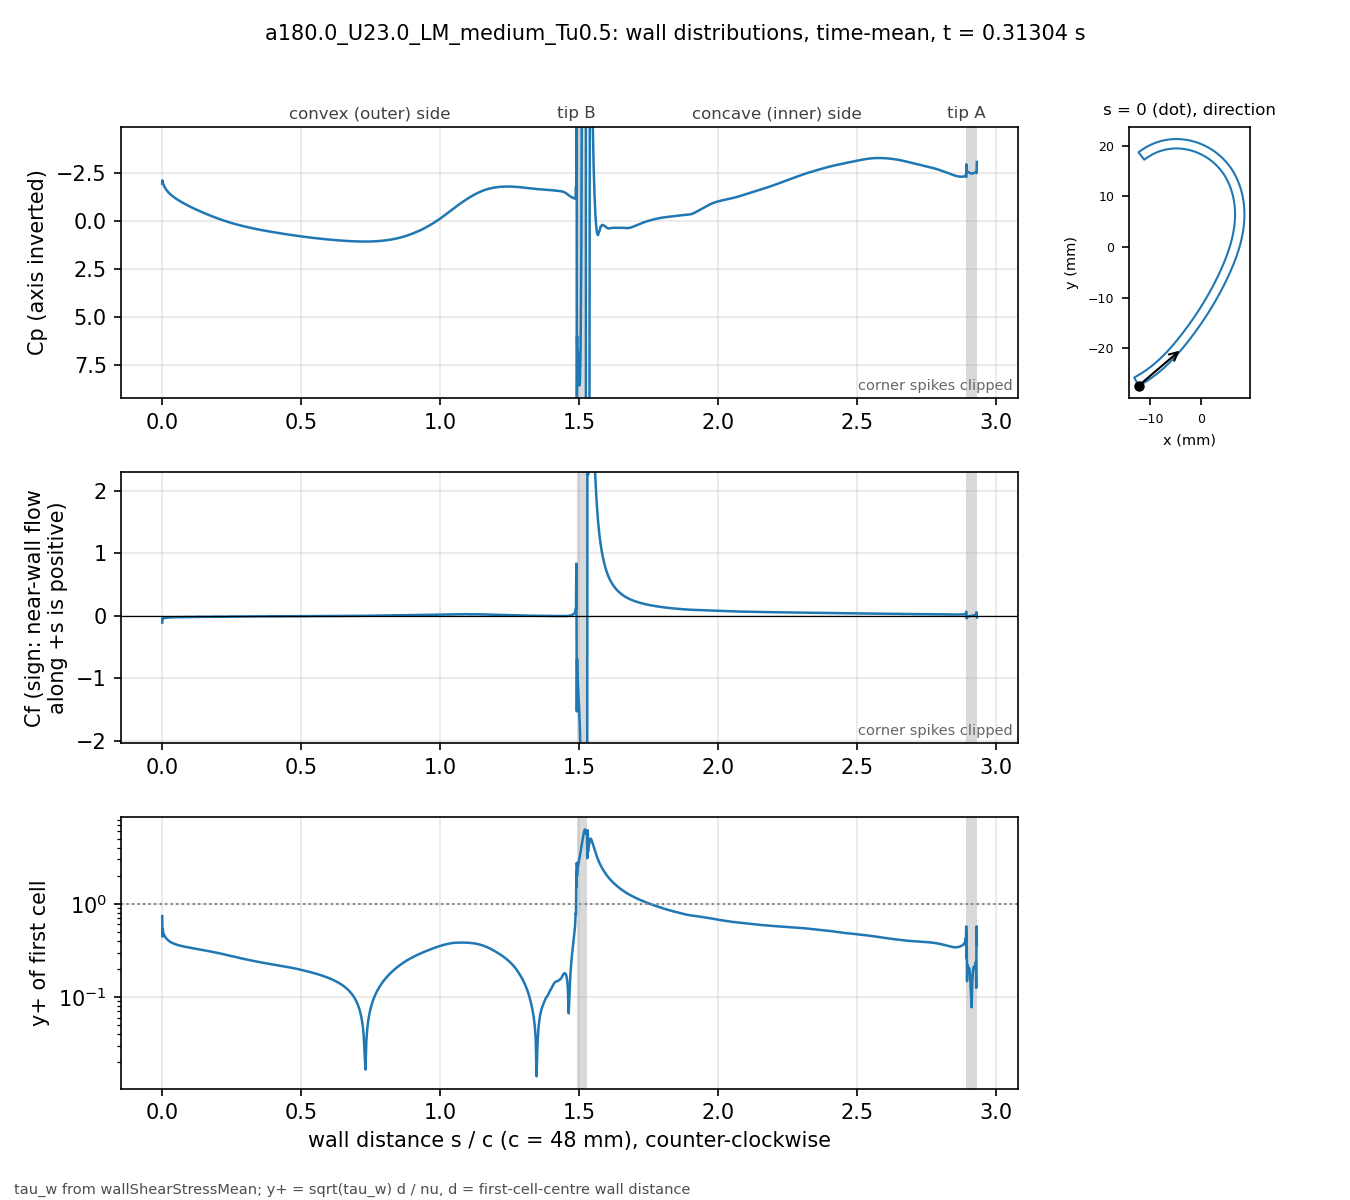

The data file committed next to this chart (first rows):
# a180.0_U23.0_LM_medium_Tu0.5 t=0.31304…, p_inf=0; Cf signed by near-wall flow dir…
patch, s_over_c, x_m, y_m, Cp, Cf, yplus, d_first_m
blade, 0.000000, -0.01234, -0.02743, -1.963, -0.1095, 0.7354, 2.0713e-06
blade, 0.001059, -0.0123, -0.02741, -2.13, -0.03361, 0.4425, 2.2499e-06
blade, 0.002253, -0.01225, -0.02738, -2.012, -0.04814, 0.5296, 2.2501e-06
blade, 0.003600, -0.01219, -0.02735, -1.96, -0.04089, 0.4882, 2.2503e-06
blade, 0.005118, -0.01213, -0.02732, -1.898, -0.03925, 0.4782, 2.2499e-06
blade, 0.006829, -0.01205, -0.02728, -1.84, -0.03689, 0.4636, 2.25e-06
blade, 0.008759, -0.01197, -0.02723, -1.783, -0.03498, 0.4515, 2.2501e-06
blade, 0.01094, -0.01188, -0.02718, -1.727, -0.03324, 0.44, 2.25e-06
blade, 0.01339, -0.01178, -0.02713, -1.671, -0.03166, 0.4295, 2.2501e-06
blade, 0.01615, -0.01166, -0.02706, -1.615, -0.03022, 0.4195, 2.2498e-06
blade, 0.01918, -0.01154, -0.02699, -1.56, -0.02895, 0.4106, 2.2495e-06
blade, 0.0223, -0.01141, -0.02691, -1.509, -0.02787, 0.403, 2.2499e-06
blade, 0.02543, -0.01128, -0.02684, -1.462, -0.02698, 0.3965, 2.2499e-06
blade, 0.02855, -0.01115, -0.02676, -1.419, -0.02622, 0.3908, 2.2499e-06
blade, 0.03168, -0.01102, -0.02668, -1.379, -0.02556, 0.386, 2.2502e-06
blade, 0.0348, -0.01089, -0.0266, -1.341, -0.02499, 0.3816, 2.2504e-06
blade, 0.03793, -0.01077, -0.02652, -1.305, -0.02448, 0.3778, 2.2505e-06
blade, 0.04105, -0.01064, -0.02644, -1.27, -0.02403, 0.3742, 2.2503e-06
blade, 0.04417, -0.01051, -0.02636, -1.237, -0.02362, 0.371, 2.2501e-06
blade, 0.0473, -0.01039, -0.02628, -1.205, -0.02325, 0.3681, 2.2498e-06
blade, 0.05042, -0.01026, -0.0262, -1.174, -0.02292, 0.3654, 2.2499e-06
blade, 0.05355, -0.01014, -0.02611, -1.144, -0.02261, 0.3629, 2.25e-06
blade, 0.05667, -0.01001, -0.02603, -1.115, -0.02232, 0.3606, 2.2499e-06
blade, 0.05979, -0.009891, -0.02594, -1.087, -0.02206, 0.3584, 2.2498e-06
blade, 0.06292, -0.009768, -0.02586, -1.06, -0.0218, 0.3564, 2.2496e-06
blade, 0.06604, -0.009646, -0.02577, -1.033, -0.02157, 0.3545, 2.2498e-06
blade, 0.06917, -0.009524, -0.02568, -1.006, -0.02135, 0.3526, 2.2499e-06
blade, 0.07229, -0.009403, -0.02559, -0.9805, -0.02113, 0.3508, 2.2496e-06
blade, 0.07541, -0.009283, -0.0255, -0.955, -0.02093, 0.3491, 2.2493e-06
blade, 0.07854, -0.009163, -0.02541, -0.93, -0.02074, 0.3475, 2.2496e-06
blade, 0.08166, -0.009043, -0.02532, -0.9054, -0.02055, 0.346, 2.2497e-06
blade, 0.08479, -0.008924, -0.02523, -0.8812, -0.02037, 0.3445, 2.2498e-06
blade, 0.08791, -0.008806, -0.02514, -0.8573, -0.02019, 0.343, 2.25e-06
blade, 0.09104, -0.008688, -0.02505, -0.8337, -0.02002, 0.3416, 2.2501e-06
blade, 0.09416, -0.008571, -0.02495, -0.8105, -0.01986, 0.3402, 2.2502e-06
blade, 0.09728, -0.008454, -0.02486, -0.7875, -0.0197, 0.3388, 2.2503e-06
blade, 0.1004, -0.008338, -0.02477, -0.7648, -0.01954, 0.3374, 2.2503e-06
blade, 0.1035, -0.008222, -0.02467, -0.7424, -0.01938, 0.3361, 2.2503e-06
blade, 0.1067, -0.008107, -0.02457, -0.7202, -0.01923, 0.3347, 2.2501e-06
blade, 0.1098, -0.007992, -0.02448, -0.6982, -0.01908, 0.3334, 2.2501e-06
blade, 0.1129, -0.007878, -0.02438, -0.6765, -0.01893, 0.3321, 2.2501e-06
blade, 0.116, -0.007764, -0.02428, -0.655, -0.01878, 0.3308, 2.2501e-06
blade, 0.1192, -0.007651, -0.02418, -0.6338, -0.01864, 0.3295, 2.25e-06
blade, 0.1223, -0.007538, -0.02409, -0.6127, -0.01849, 0.3282, 2.2498e-06
blade, 0.1254, -0.007426, -0.02399, -0.5919, -0.01835, 0.3269, 2.2496e-06
blade, 0.1285, -0.007315, -0.02389, -0.5713, -0.01821, 0.3257, 2.2498e-06
blade, 0.1316, -0.007203, -0.02379, -0.5509, -0.01807, 0.3244, 2.2499e-06
blade, 0.1348, -0.007093, -0.02368, -0.5306, -0.01793, 0.3231, 2.2497e-06
blade, 0.1379, -0.006983, -0.02358, -0.5106, -0.01779, 0.322, 2.2501e-06
blade, 0.141, -0.006873, -0.02348, -0.4907, -0.01765, 0.3207, 2.2501e-06
blade, 0.1441, -0.006764, -0.02338, -0.4711, -0.01751, 0.3195, 2.2501e-06
blade, 0.1473, -0.006656, -0.02327, -0.4516, -0.01738, 0.3182, 2.2504e-06
blade, 0.1504, -0.006547, -0.02317, -0.4323, -0.01724, 0.317, 2.2503e-06
blade, 0.1535, -0.00644, -0.02307, -0.4132, -0.01711, 0.3157, 2.2502e-06
blade, 0.1566, -0.006333, -0.02296, -0.3943, -0.01697, 0.3145, 2.2501e-06
blade, 0.1598, -0.006226, -0.02285, -0.3755, -0.01684, 0.3132, 2.2498e-06
blade, 0.1629, -0.00612, -0.02275, -0.357, -0.01671, 0.312, 2.25e-06
blade, 0.166, -0.006014, -0.02264, -0.3386, -0.01657, 0.3108, 2.2501e-06
blade, 0.1691, -0.005909, -0.02254, -0.3203, -0.01644, 0.3095, 2.2498e-06
... 914 more rows
